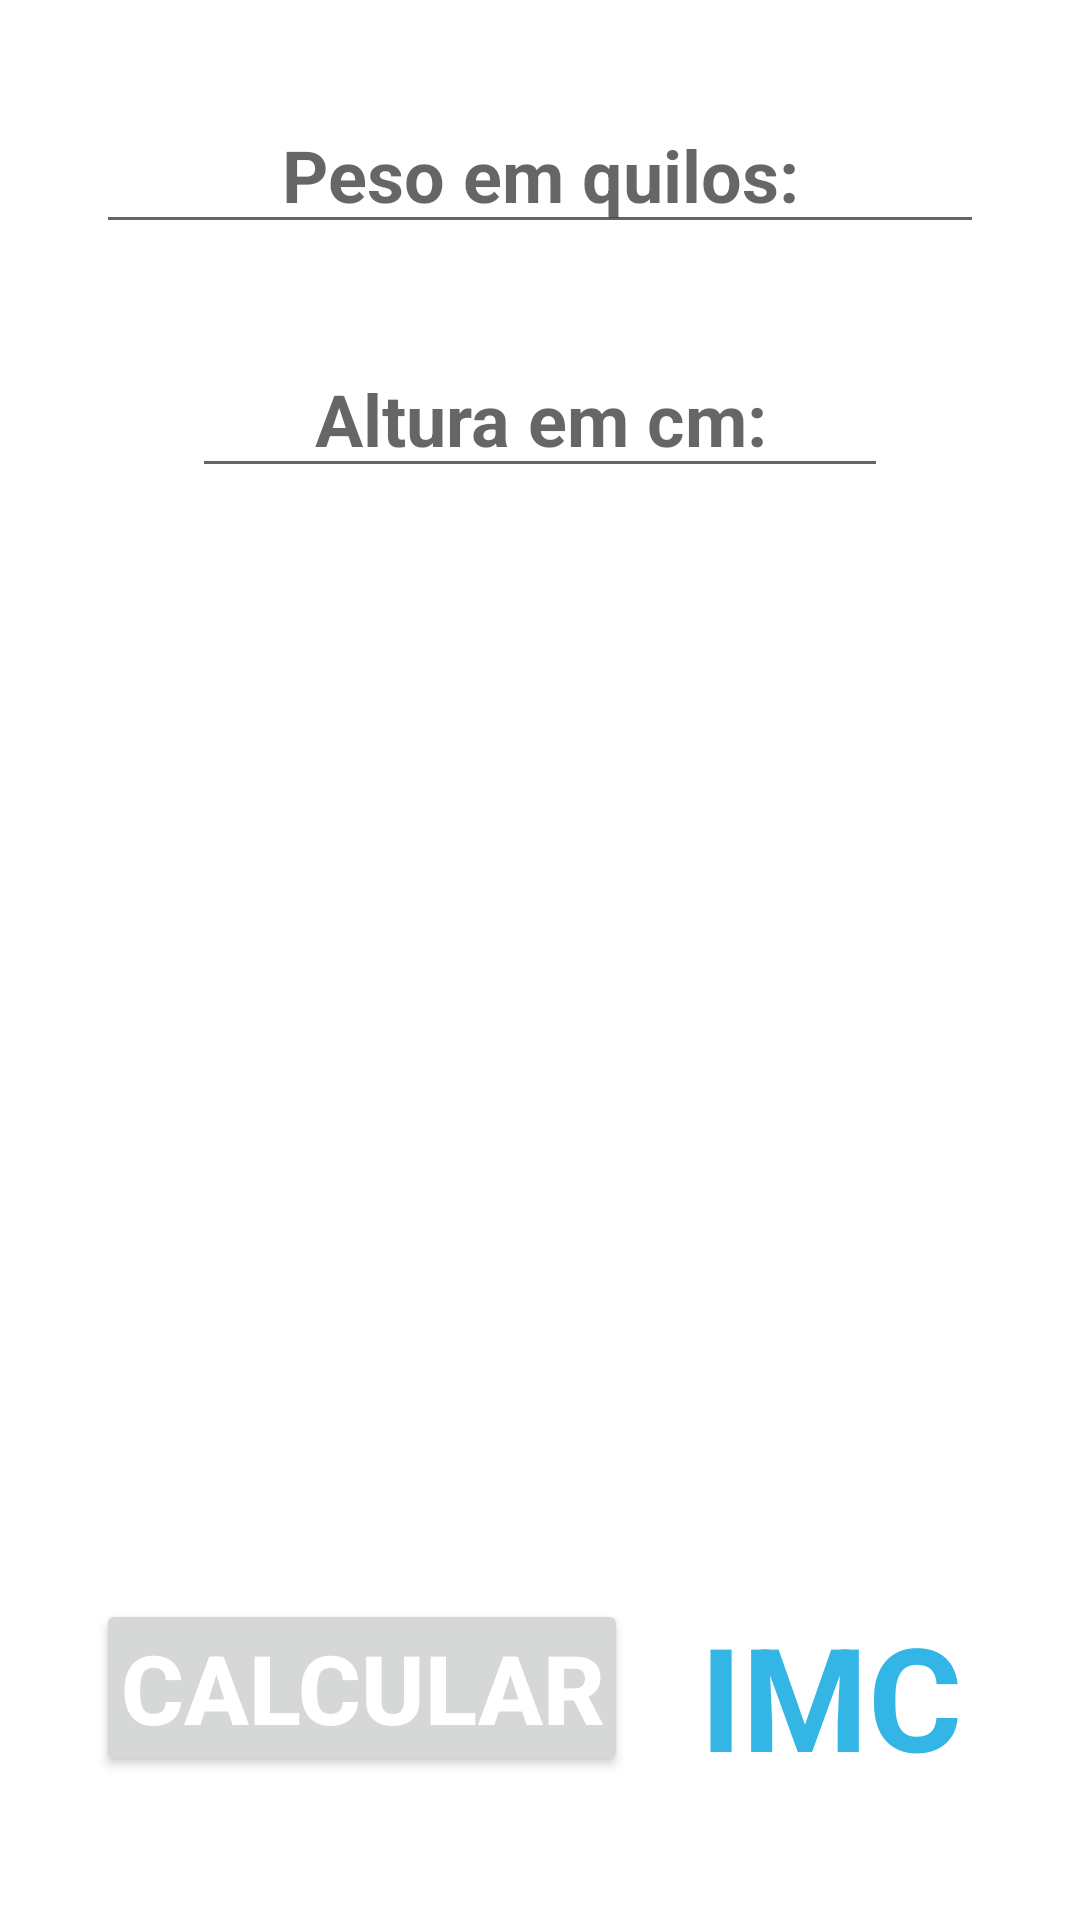

Write the Android layout XML for this screen, with the resource values it uses.
<!-- AndroidManifest.xml: application theme Theme.IMCCalculator2 -->
<!-- res/layout/main_relative.xml -->
<?xml version="1.0" encoding="utf-8"?>
<RelativeLayout xmlns:android="http://schemas.android.com/apk/res/android"
    android:layout_width="match_parent"
    android:layout_height="match_parent"
    xmlns:tools="http://schemas.android.com/tools">

    <TextView


        android:id="@+id/tvImc"
        android:layout_width="wrap_content"
        android:layout_height="wrap_content"
        android:text="@string/imc"
        android:textColor="@android:color/holo_blue_light"
        android:textStyle="bold"
        android:textSize="48sp"
        android:layout_toEndOf="@id/btCalcular"
        android:layout_marginLeft="24dp"
        android:layout_alignTop="@id/btCalcular"
        />
    <EditText

        android:id="@+id/etPeso"
        android:layout_width="match_parent"
        android:layout_height="wrap_content"
        android:hint="@string/digite_o_seu_peso_em_quilos"
        style="@style/edit_text" />
    <EditText
        tools:visibility="visible"
        android:id="@+id/etAltura"
        android:layout_width="match_parent"
        android:layout_height="wrap_content"
        android:layout_alignStart="@id/etPeso"
        android:layout_alignEnd="@id/etPeso"
        android:layout_below="@id/etPeso"
        android:hint="@string/digite_a_sua_altura_em_cm"
        android:textSize="24sp"
        style="@style/edit_text"

        />

    <Button
        android:layout_alignParentBottom="true"

        android:layout_marginBottom="48dp"
        tools:visibility="visible"
        android:id="@+id/btCalcular"
        android:layout_width="wrap_content"
        android:layout_height="wrap_content"
        android:text="@string/calcular"
        android:textColor="@color/white"
        android:padding="8dp"
        android:textSize="32sp"
        android:textStyle="bold"
        android:layout_marginLeft="32dp"/>

</RelativeLayout>
<!-- resources referenced by this layout -->
<resources>
  <string name="calcular">Calcular</string>
  <string name="digite_a_sua_altura_em_cm">Altura em cm:</string>
  <string name="digite_o_seu_peso_em_quilos">Peso em quilos:</string>
  <string name="imc">IMC</string>
  <style name="edit_text">
          <item name="android:layout_marginTop">32dp</item>
          <item name="android:layout_marginLeft">32dp</item>
          <item name="android:layout_marginRight">32dp</item>
          <item name="android:textAlignment">center</item>
          <item name="android:textStyle">bold</item>
          <item name="android:inputType">numberDecimal</item>
          <item name="android:textColor">@color/purple_500</item>
          <item name="android:textSize">24sp</item>
      </style>
  <style name="Theme.IMCCalculator2" parent="Theme.MaterialComponents.DayNight.DarkActionBar">
          
          <item name="colorPrimary">@color/purple_500</item>
          <item name="colorPrimaryVariant">@color/purple_700</item>
          <item name="colorOnPrimary">@color/white</item>
          
          <item name="colorSecondary">@color/teal_200</item>
          <item name="colorSecondaryVariant">@color/teal_700</item>
          <item name="colorOnSecondary">@color/black</item>
          
          <item name="android:statusBarColor" tools:targetApi="l">?attr/colorPrimaryVariant</item>
          
      </style>
  <!-- not gathered from this repository: default colours our renderer supplied (Android Studio template values) -->
  <color name="purple_500">#FF6200EE</color>
  <color name="purple_700">#FF3700B3</color>
  <color name="teal_200">#FF03DAC5</color>
  <color name="teal_700">#FF018786</color>
  <color name="black">#FF000000</color>
  <color name="white">#FFFFFFFF</color>
</resources>
